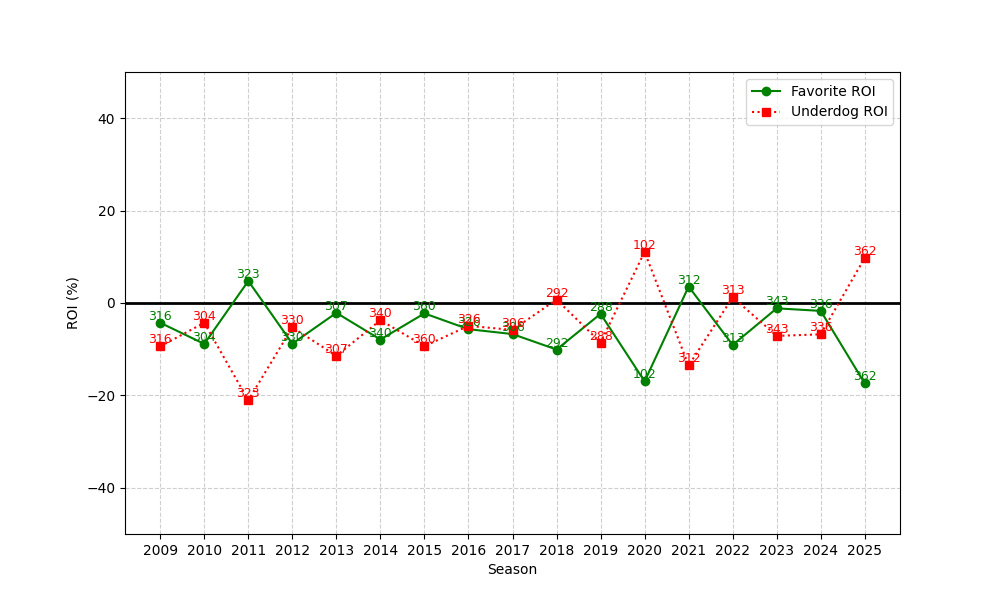

Values plotted in this chart, from the file beside it:
season, n, favorite_roi, underdog_roi
2009, 316, -4.275, -9.402
2010, 304, -8.858, -4.274
2011, 323, 4.767, -21.07
2012, 330, -8.804, -5.259
2013, 307, -2.133, -11.45
2014, 340, -7.903, -3.713
2015, 360, -2.253, -9.351
2016, 326, -5.669, -4.948
2017, 306, -6.725, -5.824
2018, 292, -10.07, 0.7436
2019, 288, -2.349, -8.552
2020, 102, -16.97, 11.06
2021, 312, 3.56, -13.53
2022, 313, -9.09, 1.245
2023, 343, -1.156, -7.121
2024, 336, -1.708, -6.779
2025, 362, -17.42, 9.777
